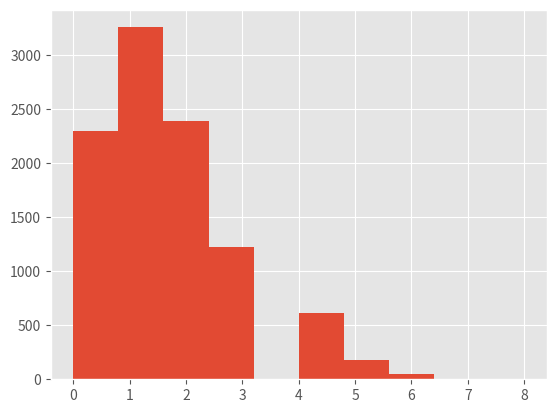

Generate this figure with matplotlib:
# Goals:
#
# Generate an array of size nxn and fill each index with a 1 or 0 depending on the prevalance
# "Pool" along rows and columns and determine whether or not the group is positive
# Attempt to determine which individuals are positive and check results
#
# Repeat this process many times and return final results
# TODO: Allow support for other types of testing (currently only COMP)

# The desired prevalance
P = 0.04

# The number of individuals
I = 100

# The matrix size
n = 10

import random
from statistics import mean
import matplotlib.pyplot as plt
import numpy as np
from scipy.optimize import linprog

# Function that will build the test matrix and run the testing scheme
def matrixSimulation():
	# The test matrix M
	M = []

	# Array with positive individual p
	truePositives = []

	# Generate test matrix according to defined prevalance
	'''
	for i in range(n):
		row = []
		for j in range(n):
			# Generate a random number with prevalance P
			ran = random()
			if (ran > P):
				row.append(0)
			else:
				row.append(1)
				truePositives.append(i*n+j)
		M.append(row)
	'''
	# Generate positive indices with a fixed prevalance
	for j in range(int(P*I)):
		posIndex = random.randint(0,I-1)
		while posIndex in truePositives:
			# Generate a new number (prevent duplicates)
			posIndex = random.randint(0,I-1)
		truePositives.append(posIndex)
	# Generate test matrix
	for i in range(n):
		row=[]
		for j in range(n):
			if i*n+j in truePositives:
				row.append(1)
			else:
				row.append(0)
		M.append(row)


	rowTests = []
	colTests = []
	diagTests = []

	# Perform 'tests' on rows and columns (and diags)
	# If any individual is positive in the row/col, the entire test will return a 'positive' result

	for row in range(n):
		rowTests.append(0)
		for col in range(n):
			if (M[row][col] == 1):
				rowTests[row] = 1
	
	for col in range(n):
		colTests.append(0)
		for row in range(n):
			if (M[row][col] == 1):
				colTests[col] = 1

	for diag in range(n):
		diagTests.append(0)
		combo = np.concatenate((np.diagonal(M,diag),np.diagonal(M,-(n-diag))))
		for idx in combo:
			if idx == 1:
				diagTests[diag] = 1
		

	#printM(M,rowTests,colTests)

	# Perform recovery algorithm to determine DND/PDs
	testPositives = COMP(rowTests,colTests,diagTests)
	# LP Stuff
	'''
	floatResult = linear_prog(rowTests,colTests)
	testPositives = []
	for i,val in enumerate(floatResult):
		# Assume positive result if val is >10^-2
		if val > 0.01:
			testPositives.append(i)
	'''
	# Compare results
	# Define c = proportion of individuals incorrect to those correctly identified
	numIncorrect = 0
	totalCount = len(testPositives)
	# Check for false positives
	for item in testPositives:
		if not item in truePositives:
			numIncorrect+=1
	# Check for false negatives
	for item in truePositives:
		if not item in testPositives:
			numIncorrect+=1
	#if numIncorrect > 0:
		# Going to write this to file in the future
		#printM(M,[],[])
	if totalCount == 0: # Case with no positive individuals
		c = 0.0
	else:
		c = numIncorrect/I
	return numIncorrect

# Debugging function for printing the test matrix and row/col tests
def printM(M,rowTests=[],colTests=[]):
	print("Test Matrix:")
	for row in range(n):
		print(M[row])
	print()
	if len(rowTests) > 0 and len(colTests) > 0:
		print("Row Tests:",rowTests)
		print("Column Tests:",colTests)

# Recovery algorithm using the COMP algorithm
def COMP(rowTests,colTests,diagTests):
	# Use COMP algorithm to find set of defectives
	# The possible defectives
	PD = []
	# The definite non-defectives
	DND = []
	# First determine the definite non-defectives
	for i in range(len(rowTests)):
		if rowTests[i] == 0:
			# Add the entire row to the DND list
			for x in range(len(rowTests)):
				DND.append(i*n+x)
	for j in range(len(colTests)):
		if colTests[j] == 0:
			# Add the entire col to the DND list (if not already present)
			for y in range(len(colTests)):
				if not((y*n+j) in DND):
					DND.append(y*n+j)
	for k in range(len(diagTests)):
		n_array = []
		for x in range(n):
			row = []
			for y in range(n):
				row.append(x*n+y)
			n_array.append(row)
		if diagTests[k] == 0:
			# Add entire diag to DND list
			diag = np.concatenate((np.diagonal(n_array,k),np.diagonal(n_array,-(n-k))))
			for item in diag:
				if not item in DND:
					DND.append(item)
	
	# Now determine the PDs where the PDs are whatever does not exist in the DNDs
	for m in range(I):
		if not (m in DND):
			PD.append(m)

	# Assume the PDs are the Definite Defectives (DD)
	return(PD)

# Linear programming algorithm using scipy
def linear_prog(rowTests,colTests):
	# Minimize z (Vector length n*n)
	# If test is positive, each x element in that test Xti subject to, Xti*Zi >= 1
	# If test is negative, each x element in that test Xti subject to, Xti*Zi = 0
	# And each Zi is 0 or 1
	# 
	# Scipy parameters:
	# c = output matrix (coefficients of z)
	# A_ub = 2D array, inequality constraint - each row is one constraint set in the form A_ub*x <= b_ub
	# b_ub = 1D array, upper bound on value of A_ub @ x
	# A_eq = 2D array, equality constraint
	# b_eq = 1D array, equality constraint vector
	# Returns: scipy.optimize.OptimizeResult object
	
	# Min z1,z2,...,zn where n is the number of individuals
	c = np.ones(I)

	# Generate upper bound vector (is actually a lower bound in our specific case)
	# >= 1 is the same as <= -1 in this case (multiply both sides by -1)
	y_t = np.append(rowTests,colTests)
	b_ub_t = []
	b_eq_t = []
	for item in y_t:
		if item:
			b_ub_t.append(-1)
			b_eq_t.append(1)
		else:
			b_ub_t.append(0)
			b_eq_t.append(0)
	# Array with test number on rows and individual on the cols
	# If an index is 1, it means the test corresponding to row contained the individual corresp to that col
	A_ub = np.zeros((2*n,I))
	# Fill row tests with indivs
	for t in range(0,n):
		for i in range(n*t,n*t+n):
			A_ub[t][i] = -1

	# Fill in col tests
	for t in range(n,2*n):
		for i in range(t-n,I,n):
			A_ub[t][i] = -1

	# Generate equality constraint vector (zero when test is 0)

	A_eq = np.negative(A_ub)
	

	# Generate bounds of (0,1) for each z
	z_bound = (0,1)
	bounds = []
	# Fill for every zi
	for i in range(I):
		bounds.append(z_bound)
	result = linprog(c,A_ub,b_ub_t,A_eq,b_eq_t,bounds)
	return result["x"]
	

# Output results
def outputResults(results, mc):
	print("Results for simulation of size ",mc,", a prevalance of ", P, " and a matrix size of ",n,"x",n," : ",round(mean(results),4),sep="")

# Monte-Carlo simulation
def monteCarlo(mc):
	results = []
	for i in range(mc):
		results.append(matrixSimulation())
	#outputResults(results,mc)
	return results

# ------- MAIN --------
'''
print("Group Testing Simulation (COMP)")
print("")
print("Please input the matrix size n (where M is nxn): ")
n = int(input())
I=n*n
print("Please input the prevalance as a decimal value (0 to 1): ")
P = float(input())
print("Please input the number of simulations to be run: ")
mc = int(input())
monteCarlo(mc)
'''
plt.style.use('ggplot')

sizes = []
prevs = []
ns = []
results100 = []
results1k = []
results10k = []
prev = 0.03
n=10
'''
while prev <= 0.05:
	prevs.append(prev)
	ns.append(n)
	P = prev
	I = n*d
	#results100.append(monteCarlo(100))
	#results1k.append(monteCarlo(1000))
	results10k.append(monteCarlo(10000))
	prev += 0.01
'''
result = monteCarlo(10000)
#plt.plot(prevs,results100,label='100')
#plt.plot(prevs,results1k,label='1k')
'''
plt.plot(prevs,results10k,label='10k')
plt.title("False Positive Rates for 10x10 COMP Testing Scheme")
plt.xlabel("Prevalences")
plt.ylabel("Proportion of False Positives")
plt.legend()
plt.show()
'''
plt.hist(result)
plt.show()